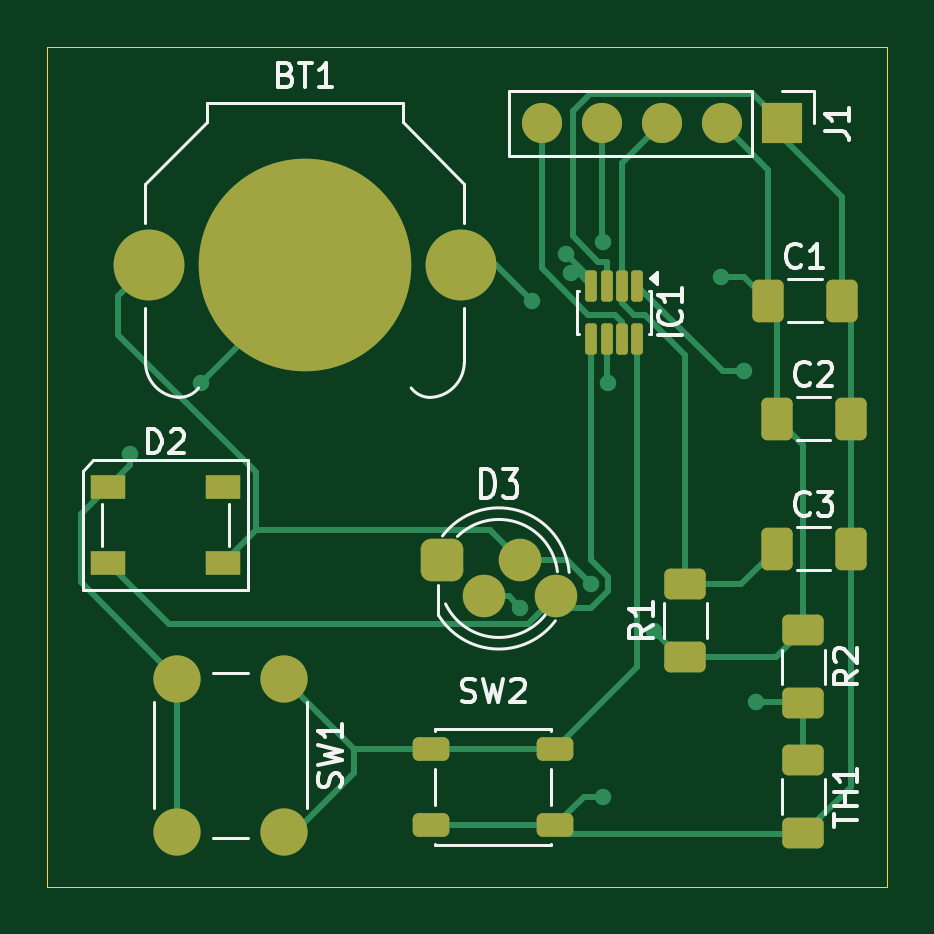
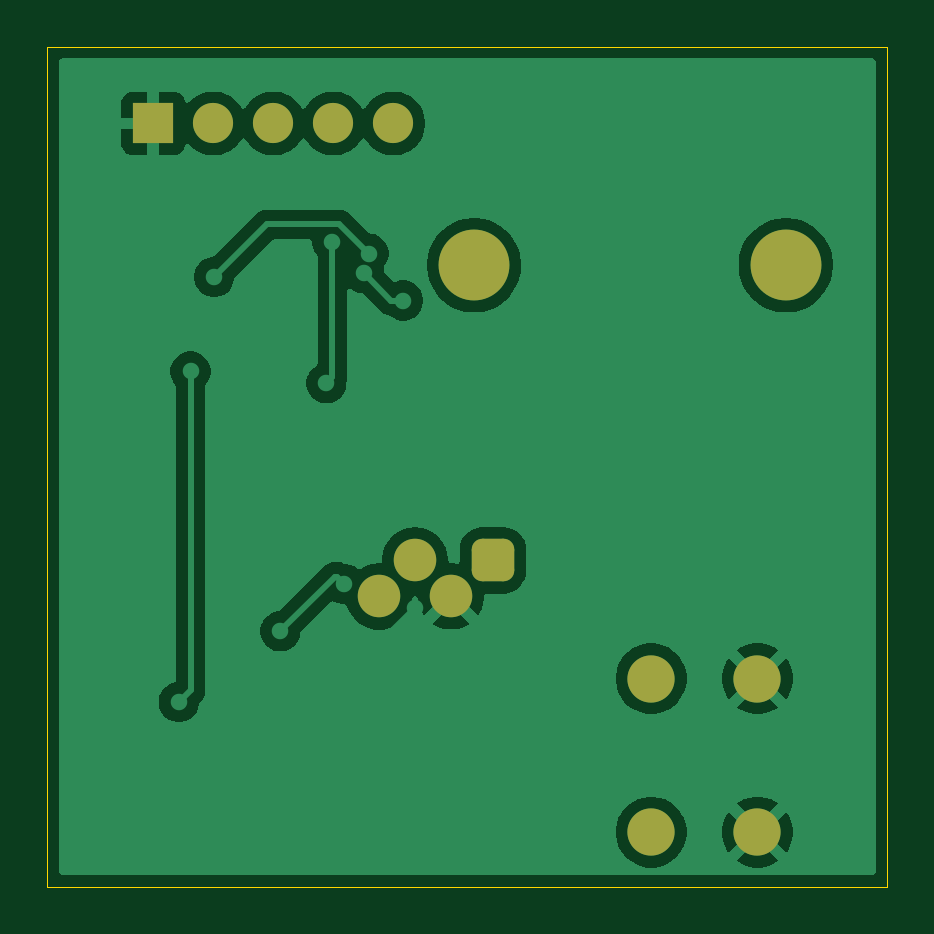
Circuit board: 9 layer files. Board 35.6 x 35.6 mm.
- bottom_copper: Lab4-B_Cu.gbr (37942 bytes)
- bottom_mask: Lab4-B_Mask.gbr (1689 bytes)
- paste: Lab4-B_Paste.gbr (447 bytes)
- bottom_silk: Lab4-B_Silkscreen.gbr (448 bytes)
- outline: Lab4-Edge_Cuts.gbr (604 bytes)
- top_copper: Lab4-F_Cu.gbr (10794 bytes)
- top_mask: Lab4-F_Mask.gbr (3206 bytes)
- paste: Lab4-F_Paste.gbr (2455 bytes)
- top_silk: Lab4-F_Silkscreen.gbr (18627 bytes)

=== bottom_copper: Lab4-B_Cu.gbr (37942 bytes, source omitted) ===
=== bottom_mask: Lab4-B_Mask.gbr (1689 bytes, source withheld) ===
=== paste: Lab4-B_Paste.gbr ===
%TF.GenerationSoftware,KiCad,Pcbnew,9.0.5*%
%TF.CreationDate,2026-02-14T17:06:09-06:00*%
%TF.ProjectId,Lab4,4c616234-2e6b-4696-9361-645f70636258,rev?*%
%TF.SameCoordinates,Original*%
%TF.FileFunction,Paste,Bot*%
%TF.FilePolarity,Positive*%
%FSLAX46Y46*%
G04 Gerber Fmt 4.6, Leading zero omitted, Abs format (unit mm)*
G04 Created by KiCad (PCBNEW 9.0.5) date 2026-02-14 17:06:09*
%MOMM*%
%LPD*%
G01*
G04 APERTURE LIST*
G04 APERTURE END LIST*
M02*

=== bottom_silk: Lab4-B_Silkscreen.gbr ===
%TF.GenerationSoftware,KiCad,Pcbnew,9.0.5*%
%TF.CreationDate,2026-02-14T17:06:09-06:00*%
%TF.ProjectId,Lab4,4c616234-2e6b-4696-9361-645f70636258,rev?*%
%TF.SameCoordinates,Original*%
%TF.FileFunction,Legend,Bot*%
%TF.FilePolarity,Positive*%
%FSLAX46Y46*%
G04 Gerber Fmt 4.6, Leading zero omitted, Abs format (unit mm)*
G04 Created by KiCad (PCBNEW 9.0.5) date 2026-02-14 17:06:09*
%MOMM*%
%LPD*%
G01*
G04 APERTURE LIST*
G04 APERTURE END LIST*
M02*

=== outline: Lab4-Edge_Cuts.gbr ===
%TF.GenerationSoftware,KiCad,Pcbnew,9.0.5*%
%TF.CreationDate,2026-02-14T17:06:09-06:00*%
%TF.ProjectId,Lab4,4c616234-2e6b-4696-9361-645f70636258,rev?*%
%TF.SameCoordinates,Original*%
%TF.FileFunction,Profile,NP*%
%FSLAX46Y46*%
G04 Gerber Fmt 4.6, Leading zero omitted, Abs format (unit mm)*
G04 Created by KiCad (PCBNEW 9.0.5) date 2026-02-14 17:06:09*
%MOMM*%
%LPD*%
G01*
G04 APERTURE LIST*
%TA.AperFunction,Profile*%
%ADD10C,0.050000*%
%TD*%
G04 APERTURE END LIST*
D10*
X127000000Y-79250000D02*
X162560000Y-79250000D01*
X162560000Y-114810000D01*
X127000000Y-114810000D01*
X127000000Y-79250000D01*
M02*

=== top_copper: Lab4-F_Cu.gbr (10794 bytes, source omitted) ===
=== top_mask: Lab4-F_Mask.gbr (3206 bytes, source withheld) ===
=== paste: Lab4-F_Paste.gbr (2455 bytes, source withheld) ===
=== top_silk: Lab4-F_Silkscreen.gbr (18627 bytes, source omitted) ===
